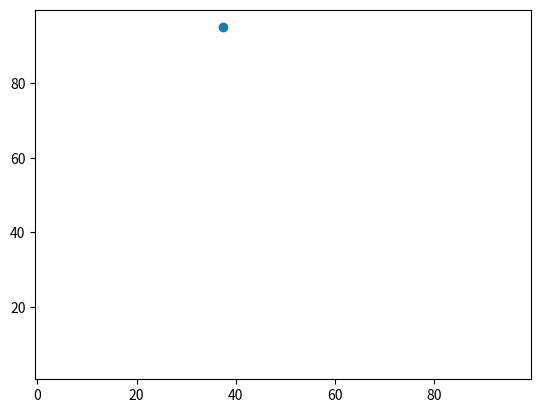

The script that saved this image:
import matplotlib.pyplot as plt
import matplotlib.animation as animation
import numpy as np
import scipy.optimize as opt

def generate_random_cities_coordinates(num_cities, seed=42):
    np.random.seed(seed)
    cities_coordinates = np.random.rand(num_cities, 2) * 100
    return cities_coordinates

def create_distance_matrix(cities_coordinates):
    num_cities = cities_coordinates.shape[0]
    distance_matrix = np.zeros((num_cities, num_cities))

    for i in range(num_cities):
        for j in range(i + 1, num_cities):
            distance = np.linalg.norm(cities_coordinates[i] - cities_coordinates[j])
            distance_matrix[i, j] = distance_matrix[j, i] = distance

    return distance_matrix

def tsp_optimal_solution(distance_matrix):
    num_cities = distance_matrix.shape[0]
    x0 = np.random.permutation(np.arange(1, num_cities))
    
    def objective_function(x):
        total_distance = 0
        route = np.concatenate(([0], x, [0]))
        for i in range(num_cities):
            total_distance += distance_matrix[int(route[i]), int(route[i+1])]
        return total_distance
    
    bounds = [(1, num_cities - 1)] * (num_cities - 1)
    result = opt.minimize(objective_function, x0, method='L-BFGS-B', bounds=bounds)
    optimal_route = np.concatenate(([0], result.x.astype(int), [0]))
    optimal_distance = objective_function(result.x)
    
    return optimal_distance, optimal_route


def plot_tsp_solution(cities_coordinates, optimal_route):
    fig, ax = plt.subplots()
    optimal_route_coords = np.concatenate([cities_coordinates[optimal_route], cities_coordinates[[optimal_route[0]]]], axis=0)

    line, = ax.plot([], [], 'o-', animated=True)

    def update(frame):
        line.set_data(optimal_route_coords[:frame + 1, 0], optimal_route_coords[:frame + 1, 1])
        return line,

    ani = animation.FuncAnimation(fig, update, frames=len(optimal_route_coords), blit=True, interval=500, repeat=False)

    ax.set_xlim(np.min(cities_coordinates[:, 0]) - 1, np.max(cities_coordinates[:, 0]) + 1)
    ax.set_ylim(np.min(cities_coordinates[:, 1]) - 1, np.max(cities_coordinates[:, 1]) + 1)
    plt.show()

num_cities = 100
cities_coordinates = generate_random_cities_coordinates(num_cities)
distance_matrix = create_distance_matrix(cities_coordinates)
optimal_distance, optimal_route = tsp_optimal_solution(distance_matrix)
plot_tsp_solution(cities_coordinates, optimal_route)
